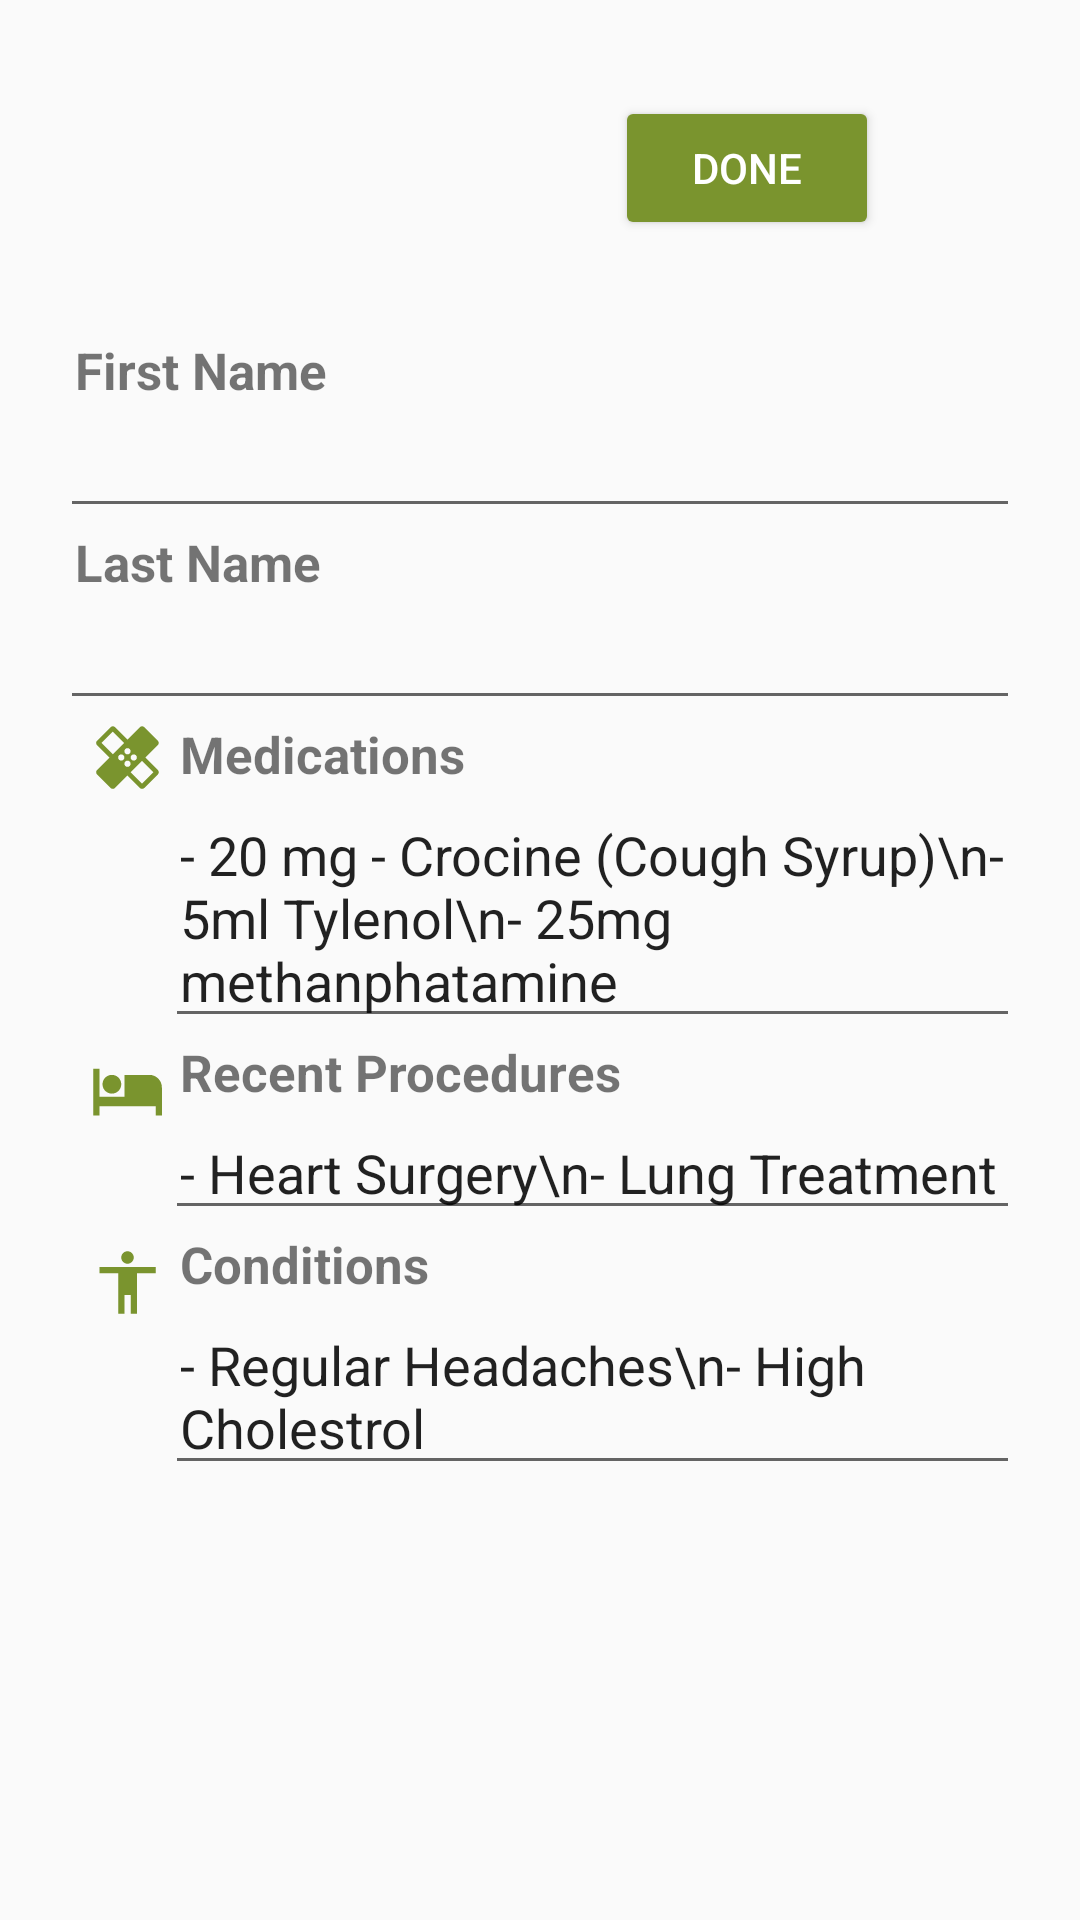

Write the Android layout XML for this screen, with the resource values it uses.
<!-- AndroidManifest.xml: application theme AppTheme -->
<!-- res/layout/activity_edit_patient.xml -->
<?xml version="1.0" encoding="utf-8"?>
<android.support.constraint.ConstraintLayout xmlns:android="http://schemas.android.com/apk/res/android"
    xmlns:app="http://schemas.android.com/apk/res-auto"
    xmlns:tools="http://schemas.android.com/tools"
    android:layout_width="match_parent"
    android:layout_height="match_parent"
    tools:context=".view.EditPatientActivity">



    <LinearLayout
        android:layout_width="match_parent"
        android:layout_height="wrap_content"
        android:orientation="vertical"
        android:padding="20dp"


        >

        <LinearLayout
            android:layout_width="match_parent"
            android:layout_height="wrap_content"
            android:orientation="horizontal"

            >


            <ImageView
                android:id="@+id/user_type_image_view"
                android:layout_width="75dp"
                android:layout_height="75dp"

                android:layout_marginLeft="10dp"
                android:layout_marginTop="12dp"
                android:layout_marginBottom="5dp"/>

            <Button
                android:id="@+id/edit"
                android:layout_width="wrap_content"
                android:layout_height="wrap_content"
                android:layout_marginTop="12dp"
                android:text="Done"
                android:backgroundTint="@color/colorPrimary"
                android:textColor="@color/colorWhite"
                android:layout_marginLeft="100dp"
                />


        </LinearLayout>

        <TextView
            android:layout_width="match_parent"
            android:layout_height="wrap_content"
            android:paddingLeft="5dp"
            android:text="First Name"
            android:textSize="17sp"
            android:textStyle="bold"
            />

        <EditText
            android:id="@+id/first_name"
            android:layout_width="match_parent"
            android:layout_height="wrap_content"

            />

        <TextView
            android:layout_width="match_parent"
            android:layout_height="wrap_content"
            android:paddingLeft="5dp"
            android:text="Last Name"
            android:textSize="17sp"
            android:textStyle="bold"
            />

        <EditText
            android:id="@+id/last_name"
            android:layout_width="match_parent"
            android:layout_height="wrap_content"

            />



        <LinearLayout
            android:layout_width="match_parent"
            android:layout_height="wrap_content"
            android:orientation="horizontal">


            <ImageView
                android:id="@+id/medications"
                android:layout_width="25dp"
                android:layout_height="25dp"
                android:layout_marginLeft="10dp"

                app:srcCompat="@drawable/ic_healing_black_24dp"/>
            <LinearLayout
                android:layout_width="match_parent"
                android:layout_height="wrap_content"
                android:orientation="vertical">
                <TextView
                    android:layout_width="match_parent"
                    android:layout_height="wrap_content"
                    android:paddingLeft="5dp"
                    android:text="Medications"
                    android:textSize="17sp"
                    android:textStyle="bold" />
                <EditText
                    android:id="@+id/medications_body"
                    android:layout_width="match_parent"
                    android:layout_height="wrap_content"
                    android:paddingLeft="5dp"
                    android:text="- 20 mg - Crocine (Cough Syrup)\n- 5ml Tylenol\n- 25mg methanphatamine"

                    />
            </LinearLayout>


        </LinearLayout>





        <LinearLayout
            android:layout_width="match_parent"
            android:layout_height="wrap_content"
            android:orientation="horizontal">


            <ImageView
                android:id="@+id/recent_procedures"
                android:layout_width="25dp"
                android:layout_height="25dp"
                android:layout_marginLeft="10dp"
                android:layout_marginTop="5dp"
                app:srcCompat="@drawable/ic_procedure_24dp" />

            <LinearLayout
                android:layout_width="match_parent"
                android:layout_height="wrap_content"
                android:orientation="vertical">

                <TextView
                    android:layout_width="match_parent"
                    android:layout_height="wrap_content"
                    android:paddingLeft="5dp"
                    android:text="Recent Procedures"
                    android:textSize="17sp"
                    android:textStyle="bold" />

                <EditText
                    android:id="@+id/recent_procedures_body"
                    android:layout_width="match_parent"
                    android:layout_height="wrap_content"
                    android:paddingLeft="5dp"
                    android:text="- Heart Surgery\n- Lung Treatment"

                    />
            </LinearLayout>


        </LinearLayout>



        <LinearLayout
            android:layout_width="match_parent"
            android:layout_height="wrap_content"
            android:orientation="horizontal">


            <ImageView
                android:id="@+id/conditions_image"
                android:layout_width="25dp"
                android:layout_height="25dp"
                android:layout_marginLeft="10dp"
                android:layout_marginTop="5dp"
                app:srcCompat="@drawable/ic_accessibility_black_24dp" />

            <LinearLayout
                android:layout_width="match_parent"
                android:layout_height="wrap_content"
                android:orientation="vertical">

                <TextView
                    android:layout_width="match_parent"
                    android:layout_height="wrap_content"
                    android:paddingLeft="5dp"
                    android:text="Conditions"
                    android:textSize="17sp"
                    android:textStyle="bold" />

                <EditText
                    android:id="@+id/conditions_body"
                    android:layout_width="match_parent"
                    android:layout_height="wrap_content"
                    android:paddingLeft="5dp"
                    android:text="- Regular Headaches\n- High Cholestrol"

                    />
            </LinearLayout>


        </LinearLayout>




    </LinearLayout>




</android.support.constraint.ConstraintLayout>
<!-- resources referenced by this layout -->
<resources>
  <color name="colorPrimary">#7A942E</color>
  <color name="colorWhite">#ffffff</color>
  <!-- drawable ic_accessibility_black_24dp (drawable) -->
  <vector android:height="24dp" android:tint="#7A942E"
      android:viewportHeight="24.0" android:viewportWidth="24.0"
      android:width="24dp" xmlns:android="http://schemas.android.com/apk/res/android">
      <path android:fillColor="#FF000000" android:pathData="M12,2c1.1,0 2,0.9 2,2s-0.9,2 -2,2 -2,-0.9 -2,-2 0.9,-2 2,-2zM21,9h-6v13h-2v-6h-2v6L9,22L9,9L3,9L3,7h18v2z"/>
  </vector>
  <!-- drawable ic_healing_black_24dp (drawable) -->
  <vector android:height="24dp" android:tint="#7A942E"
      android:viewportHeight="24.0" android:viewportWidth="24.0"
      android:width="24dp" xmlns:android="http://schemas.android.com/apk/res/android">
      <path android:fillColor="#FF000000" android:pathData="M17.73,12.02l3.98,-3.98c0.39,-0.39 0.39,-1.02 0,-1.41l-4.34,-4.34c-0.39,-0.39 -1.02,-0.39 -1.41,0l-3.98,3.98L8,2.29C7.8,2.1 7.55,2 7.29,2c-0.25,0 -0.51,0.1 -0.7,0.29L2.25,6.63c-0.39,0.39 -0.39,1.02 0,1.41l3.98,3.98L2.25,16c-0.39,0.39 -0.39,1.02 0,1.41l4.34,4.34c0.39,0.39 1.02,0.39 1.41,0l3.98,-3.98 3.98,3.98c0.2,0.2 0.45,0.29 0.71,0.29 0.26,0 0.51,-0.1 0.71,-0.29l4.34,-4.34c0.39,-0.39 0.39,-1.02 0,-1.41l-3.99,-3.98zM12,9c0.55,0 1,0.45 1,1s-0.45,1 -1,1 -1,-0.45 -1,-1 0.45,-1 1,-1zM7.29,10.96L3.66,7.34l3.63,-3.63 3.62,3.62 -3.62,3.63zM10,13c-0.55,0 -1,-0.45 -1,-1s0.45,-1 1,-1 1,0.45 1,1 -0.45,1 -1,1zM12,15c-0.55,0 -1,-0.45 -1,-1s0.45,-1 1,-1 1,0.45 1,1 -0.45,1 -1,1zM14,11c0.55,0 1,0.45 1,1s-0.45,1 -1,1 -1,-0.45 -1,-1 0.45,-1 1,-1zM16.66,20.34l-3.63,-3.62 3.63,-3.63 3.62,3.62 -3.62,3.63z"/>
  </vector>
  <!-- drawable ic_procedure_24dp (drawable) -->
  <vector android:height="24dp" android:tint="#7A942E"
      android:viewportHeight="24.0" android:viewportWidth="24.0"
      android:width="24dp" xmlns:android="http://schemas.android.com/apk/res/android">
      <path android:fillColor="#FF000000" android:pathData="M7,13c1.66,0 3,-1.34 3,-3S8.66,7 7,7s-3,1.34 -3,3 1.34,3 3,3zM19,7h-8v7L3,14L3,5L1,5v15h2v-3h18v3h2v-9c0,-2.21 -1.79,-4 -4,-4z"/>
  </vector>
  <style name="AppTheme" parent="Base.Theme.AppCompat.Light.DarkActionBar">
          
          <item name="colorPrimary">@color/colorPrimary</item>
          <item name="colorPrimaryDark">@color/colorPrimaryDark</item>
          <item name="colorAccent">@color/colorAccent</item>
      </style>
  <color name="colorPrimaryDark">#5B8930</color>
  <color name="colorAccent">#7A942E</color>
</resources>
